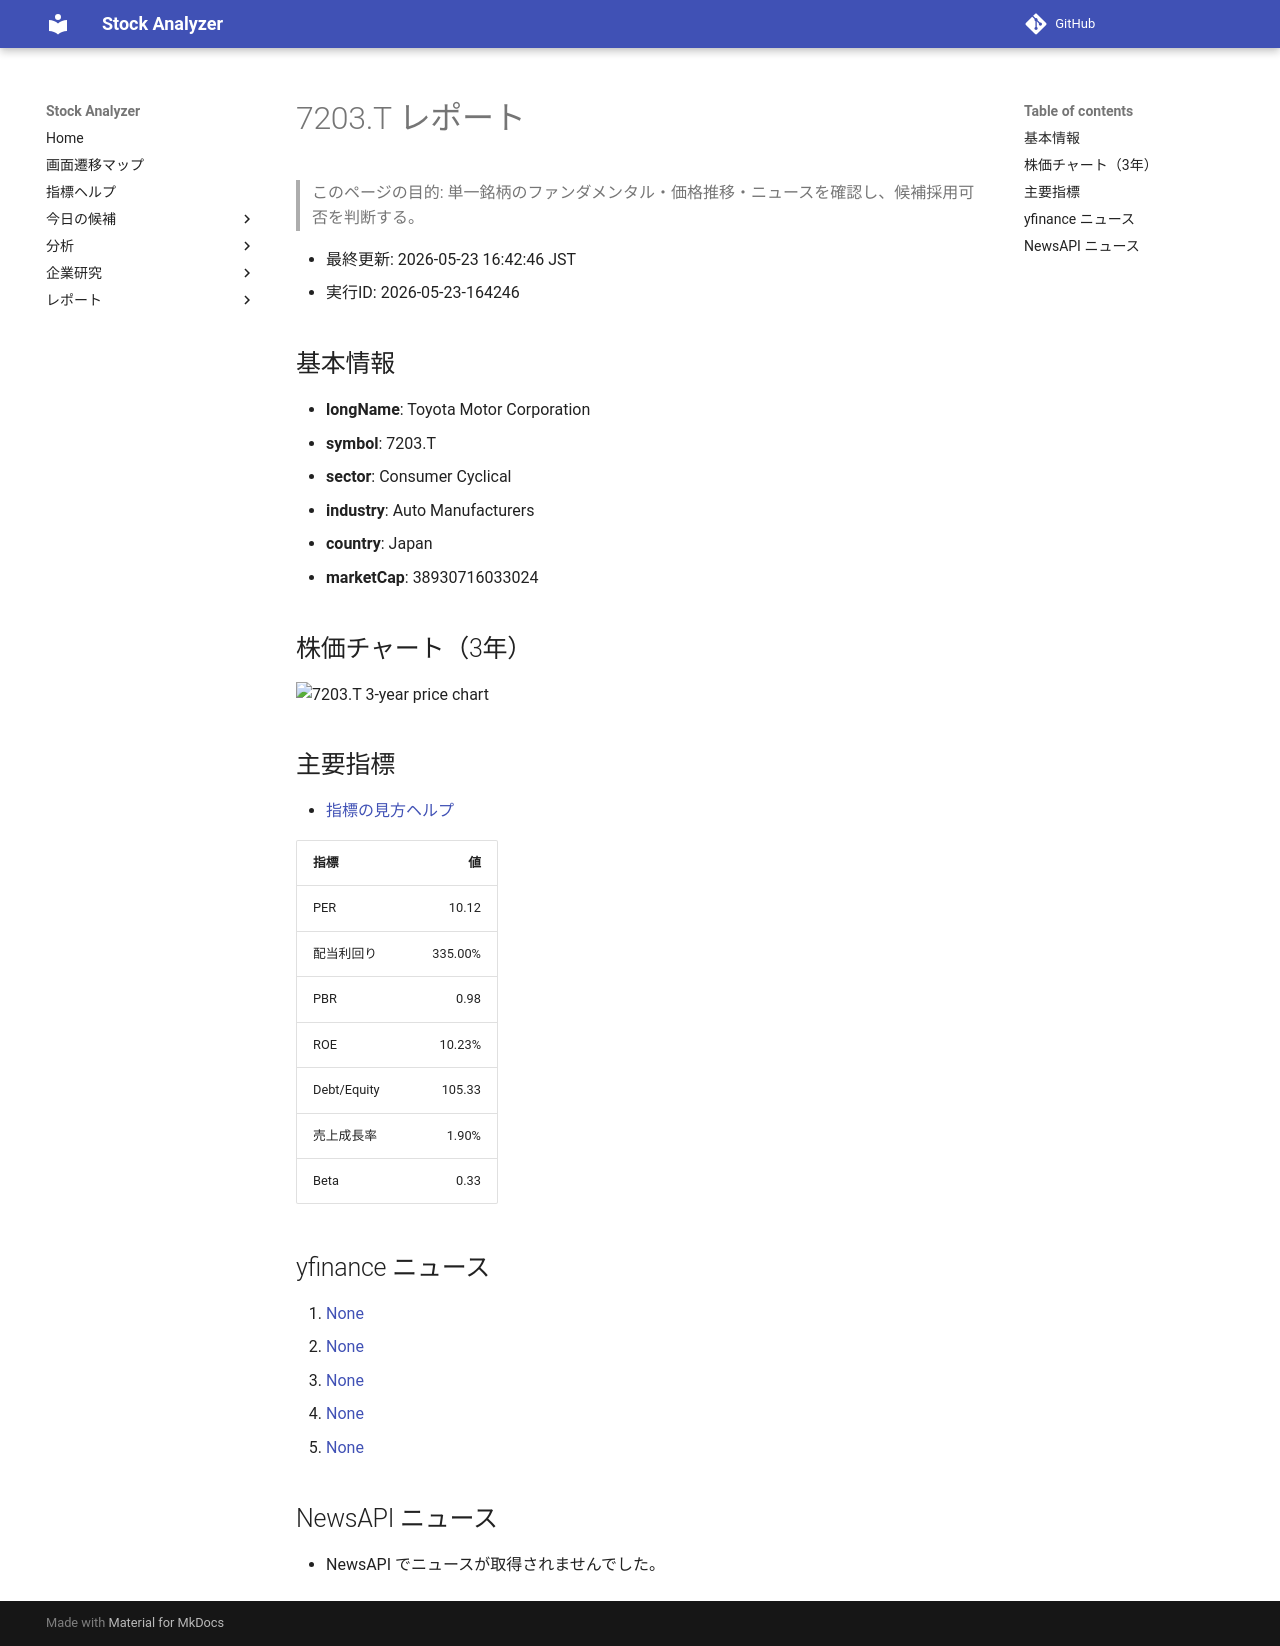

repository: Yumi-note/Making-APP · page: stocks/2026-05-23/164246/7203_T/index.html · generator: mkdocs

# 7203.T レポート

> このページの目的: 単一銘柄のファンダメンタル・価格推移・ニュースを確認し、候補採用可否を判断する。

- 最終更新: 2026-05-23 16:42:46 JST
- 実行ID: 2026-05-23-164246

## 基本情報

- **longName**: Toyota Motor Corporation
- **symbol**: 7203.T
- **sector**: Consumer Cyclical
- **industry**: Auto Manufacturers
- **country**: Japan
- **marketCap**: 38930716033024

## 株価チャート（3年）

![7203.T 3-year price chart](7203_T_3y.png)

## 主要指標

- [指標の見方ヘルプ](../../../../indicators.md)

| 指標 | 値 |
|---|---:|
| PER | 10.12 |
| 配当利回り | 335.00% |
| PBR | 0.98 |
| ROE | 10.23% |
| Debt/Equity | 105.33 |
| 売上成長率 | 1.90% |
| Beta | 0.33 |

## yfinance ニュース

1. [None](None)
2. [None](None)
3. [None](None)
4. [None](None)
5. [None](None)

## NewsAPI ニュース

- NewsAPI でニュースが取得されませんでした。
